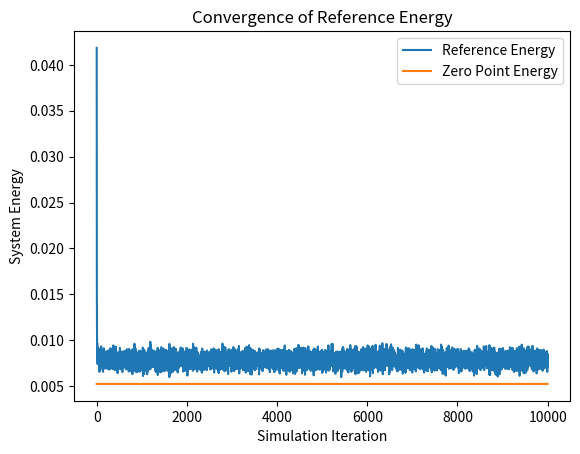
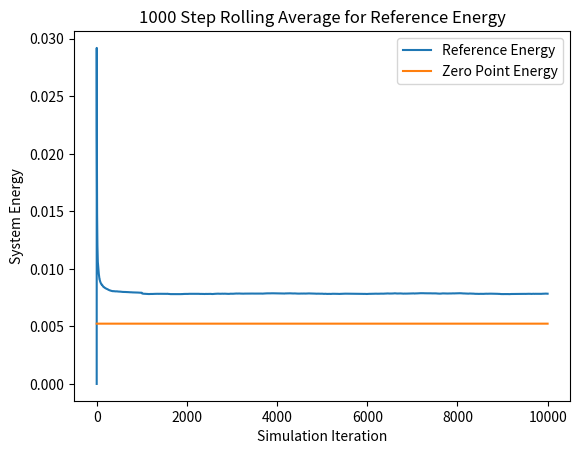
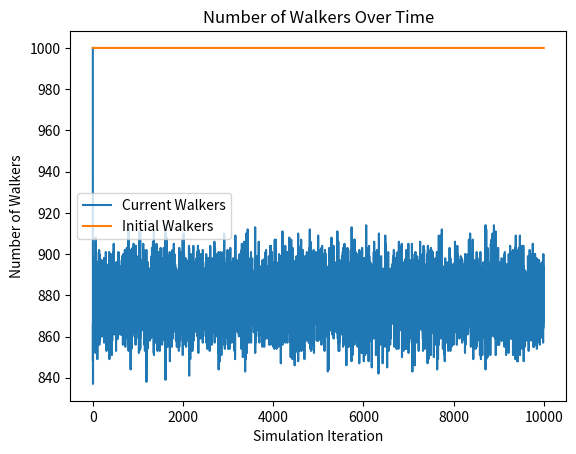
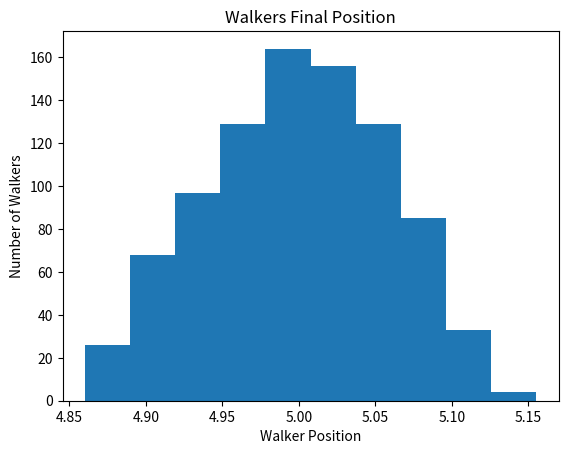

These charts were generated, in order, by the following Python code:
# [redacted]
# CS446 Fall 2020
# Diffusion Monte Carlo (DMC) Simulation
# Script Style
# Goal: approximate Schrodinger Equation for 2 or more atoms
# This implementation uses a truly 1-dimensional simulation for the distance 
# between two walkers, and is modeled after a harmonic oscillator

# Imports

import numpy as np
import matplotlib.pyplot as plt

##########################################################################
# Initial Constants

# Time step
dt = 10

# simulation length
sim_length = 10000

# number of time steps for rolling average calculation
n = 1000


# number of initial walkers
n_walkers = 1000

# Equilibrium position of the system in atomic units
equilibrium_position = 5



# spring constant
k = 1.0

# Mass of an electron
electron_mass = 9.10938970000e-28
# avogadro's constant
avogadro = 6.02213670000e+23

# g/mol
mass_of_atom = 10


# calculate the reduced mass of the system
atomic_mass = (mass_of_atom / (avogadro * electron_mass) )
reduced_mass = (atomic_mass * atomic_mass) / (atomic_mass + atomic_mass)



# get a uniform distribution about the equilibrium position
walkers = equilibrium_position + (np.random.rand(n_walkers) - 0.5)



# constant for covergence of reference energy
h = 1

# calculate the convergence reference energy based on the given equation.
ref_converge_num = .5*h*np.sqrt(k/reduced_mass)


# create reference energy array for plotting
reference_energy = np.zeros(sim_length)
reference_converge = (np.zeros(sim_length) + 1) * ref_converge_num

# create walker num array for plotting
num_walkers = np.zeros(sim_length)
init_walkers = (np.zeros(sim_length) + 1) * n_walkers



##################################################################################
# Simulation

# calculate the potential energy of a walker based on its distance 
# from the equilibrium position of the system
def potential_energy(x):
    return .5 * k * (x - equilibrium_position)**2
	
# simulation loop
for i in range(sim_length):
    # calculate the reference energy
    # based on the average of all the potential energies of the system
    # adjusted by a statistical value to account for very large 
    # or very small populations of walkers
    reference_energy[i] = np.mean( potential_energy(walkers) ) \
        + (1.0 - (walkers.shape[0] / n_walkers) ) / ( 2.0*dt )

	
    # collect the current number of walkers for plotting purposes
    num_walkers[i] = walkers.shape[0]
    
	
    # picks "jumps" in position for walker propogation	
    # from a normal distribution about 0 in the range sqrt(dt/mass) of the atom
    # recall in the model of a harmonic oscillator, only the reduced mass matters
    # add these randomized propogation lengths to each walker
    propogation_lengths = np.random.normal(0, np.sqrt(dt / reduced_mass), walkers.shape[0])
    walkers = walkers + propogation_lengths
	
	
    
    # calculate the new potential energies of each walker in the system
    # returns an ndarray of floats, one per walker
    potential_energies = potential_energy(walkers)

    
    # chooses from a uniform distribution in range [0,1) for each walker in the system
    # used to calculate the chance of a walker being deleted or replicated 
    thresholds = np.random.rand(walkers.shape[0])
	
	
	
    # calculates probability of a walker to be deleted
    # notice that this is calculated for every walker in the system
    # regardless of the potential energy of the walker
    # Notice that this is actually the probability that a walker surives
    prob_delete = np.exp( -(potential_energies-reference_energy[i]) * dt)

    # Takes prob_delete and normalizes it to the probability of replication
    # Notice that in the model these differ by -1
    prob_replicate = prob_delete - 1

	
	
    # calculate which walkers actually have the necessary potential energies 
    # to merit deletion or replication
    # these two arrays are not mutally exclusive, but below they are pointwise AND 
    # with mutually exclusive energy statements to ensure that no walker will get
    # both replicated and deleted at the same time
    to_delete = prob_delete > thresholds
    to_replicate = prob_replicate > thresholds
    
	
	
    # use pointwise multiplication with the walkers array with:
    # (if the potential energy is greater than the reference energy 
    # AND the walker has probability deleted)
    # then boolean array should be a 1. Invert this and multiply with walkers 
    # to get the non-zero positions of the walkers
    # that should remain_after_delete
    delete_walkers = np.invert( (potential_energies > reference_energy[i]) * to_delete )
	
	
    # Truncates a shallow copy of the walkers array to store all the walkers 
    # that were not deleted
    # delete_walkers > 0 is an ndarray of booleans
    # and functions as a mask for the indices of walkers preserved
    remain_after_delete = walkers[delete_walkers > 0]

	
	
    # (if the potential energy is less than the reference energy 
    # AND the walker should be replicated) 
    # then the value in the boolean array should be a 1. Multiplying this by walkers gives 
    # the non-zero positions of the walkers
    # that should be replicated
    replicate_walkers = (potential_energies < reference_energy[i])*to_replicate

	
    # Truncates a shallow copy of the walkres array to store only the walkers 
    # to be replicated
    # repiclate_walkres > 0 is an ndarry of booleans
    replications = walkers[replicate_walkers > 0]

	
	
    # concatenating the remaining after deletion and replications array gives exactly the 
    # walkers that weren't deleted (most of which were replicated)
    # note that if the walker was not replicated, it still appears in the remains after  
    # deletion array, effectively encompassing the case where the threshold is equal to 
    # the probability of deletion or replication
    # However, due to the stochastic nature of the system, this is unlikely to happen
    walkers = np.append(remain_after_delete, replications)

######################################################################################
# Output

# calculate the rolling average for n time steps
ref_rolling_avg = np.zeros(sim_length)

for i in range(sim_length):
	# if i less than n, cannot calculate rolling average over the last n time steps
    if i < n:
        for j in range(i):
            ref_rolling_avg[i] = ( ref_rolling_avg[i] - ( ref_rolling_avg[i] / (j+1) ) ) \
                    + (reference_energy[i-j] / (j+1) )
    else: 
        # calculate the rolling average by looping over the past n time steps 
        for j in range(n):
            ref_rolling_avg[i] = ( ref_rolling_avg[i] - ( ref_rolling_avg[i] / (j+1) ) ) \
                    + ( reference_energy[i-j] / (j+1) )



# plotting reference energy converging to zero-point energy
plt.figure(1)
plt.plot(reference_energy, label= 'Reference Energy')
plt.plot(reference_converge, label= 'Zero Point Energy')
plt.xlabel('Simulation Iteration')
plt.ylabel('System Energy')
plt.title('Convergence of Reference Energy')
plt.legend()

# plotting the rolling average of the reference energy converging to zero-point energy
plt.figure(2)
plt.plot(ref_rolling_avg, label= 'Reference Energy')
plt.plot(reference_converge, label = 'Zero Point Energy')
plt.xlabel('Simulation Iteration')
plt.ylabel('System Energy')
plt.title(str(n) + ' Step Rolling Average for Reference Energy')
plt.legend()

# plotting number of walkers over time
plt.figure(3)
plt.plot(num_walkers, label='Current Walkers')
plt.plot(init_walkers, label='Initial Walkers')
plt.xlabel('Simulation Iteration')
plt.ylabel('Number of Walkers')
plt.title('Number of Walkers Over Time')
plt.legend()

# plot histogram of walkers at final iteration
plt.figure(4)
plt.hist(walkers)
plt.xlabel('Walker Position')
plt.ylabel('Number of Walkers')
plt.title('Walkers Final Position')
plt.show()

